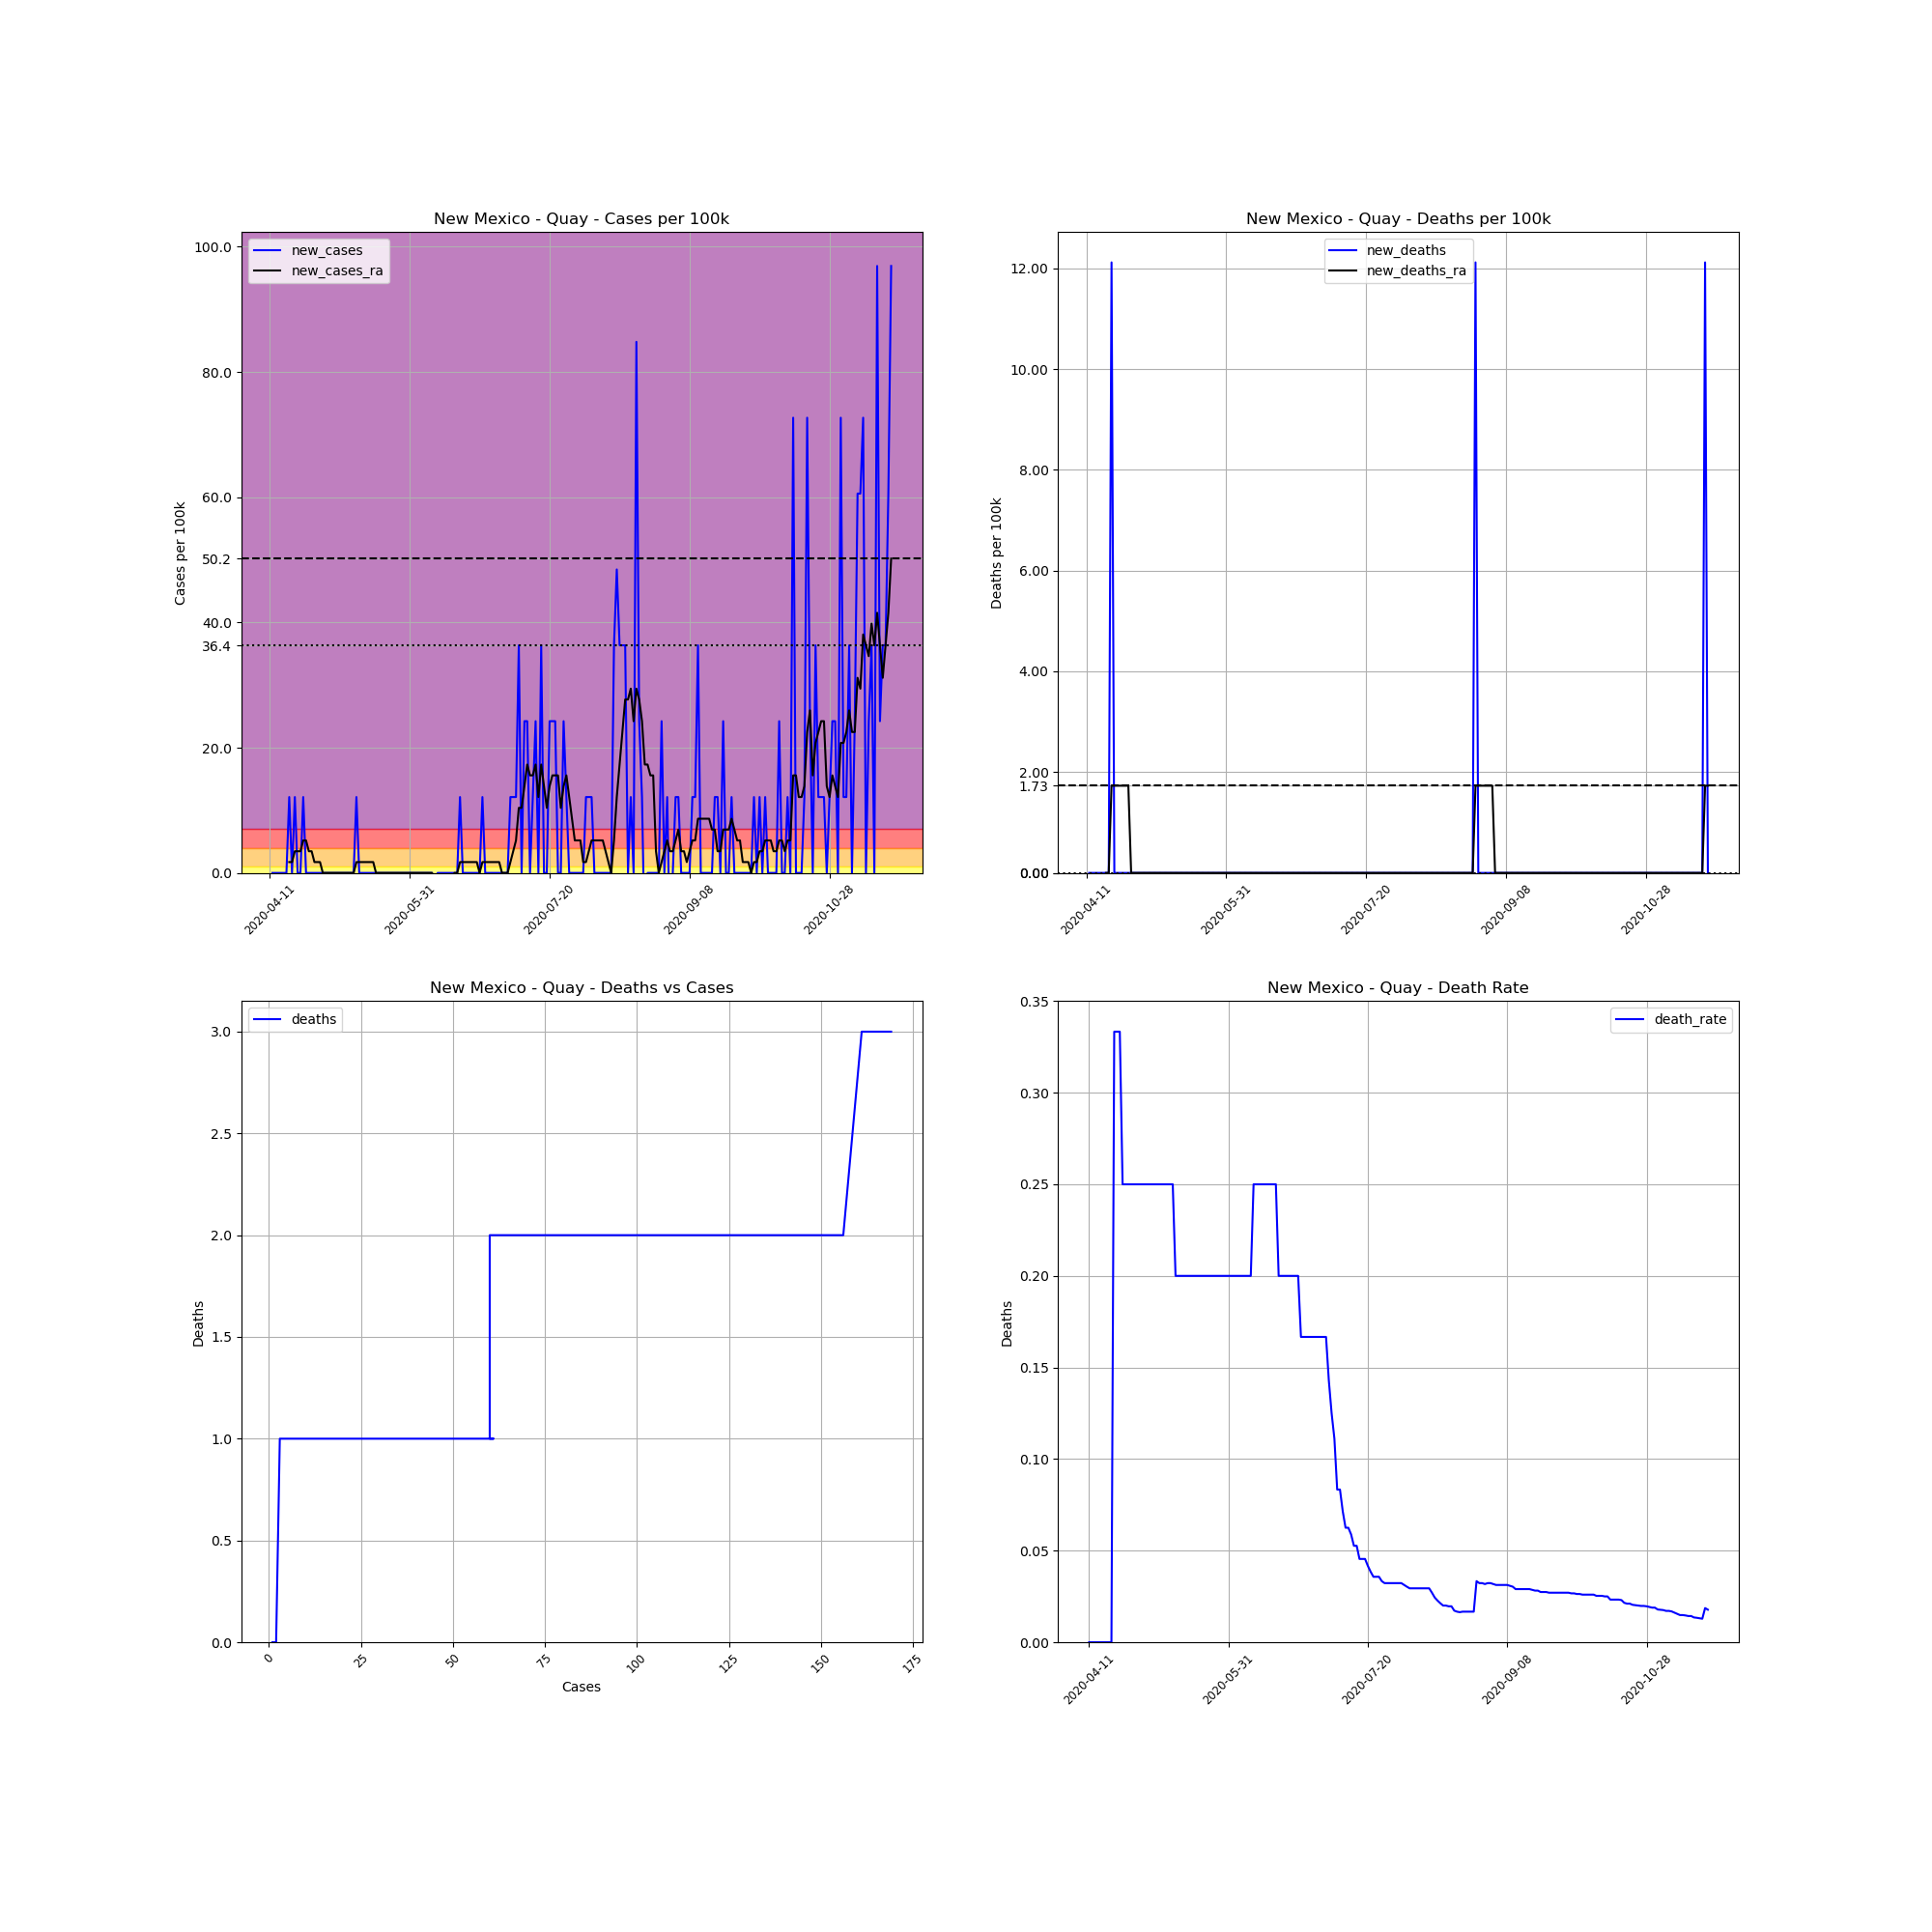

The table this chart was drawn from, first rows:
, date, county, state, fips, cases, deaths, COUNTY, STNAME, CTYNAME, POPESTIMATE2019, cases_per_100k, deaths_per_100k, death_rate, new_cases, new_deaths, new_cases_ra, new_deaths_ra
631516, 2020-04-11, Quay, New Mexico, 35037, 1, 0, 37, New Mexico, Quay, 8253, 12.12, 0.0, 0.0, , , , 
631517, 2020-04-12, Quay, New Mexico, 35037, 1, 0, 37, New Mexico, Quay, 8253, 12.12, 0.0, 0.0, 0.0, 0.0, , 
631518, 2020-04-13, Quay, New Mexico, 35037, 1, 0, 37, New Mexico, Quay, 8253, 12.12, 0.0, 0.0, 0.0, 0.0, , 
631519, 2020-04-14, Quay, New Mexico, 35037, 1, 0, 37, New Mexico, Quay, 8253, 12.12, 0.0, 0.0, 0.0, 0.0, , 
631520, 2020-04-15, Quay, New Mexico, 35037, 1, 0, 37, New Mexico, Quay, 8253, 12.12, 0.0, 0.0, 0.0, 0.0, , 
631521, 2020-04-16, Quay, New Mexico, 35037, 1, 0, 37, New Mexico, Quay, 8253, 12.12, 0.0, 0.0, 0.0, 0.0, , 
631522, 2020-04-17, Quay, New Mexico, 35037, 1, 0, 37, New Mexico, Quay, 8253, 12.12, 0.0, 0.0, 0.0, 0.0, , 
631523, 2020-04-18, Quay, New Mexico, 35037, 2, 0, 37, New Mexico, Quay, 8253, 24.23, 0.0, 0.0, 12.12, 0.0, 1.731, 0.0
631524, 2020-04-19, Quay, New Mexico, 35037, 2, 0, 37, New Mexico, Quay, 8253, 24.23, 0.0, 0.0, 0.0, 0.0, 1.731, 0.0
631525, 2020-04-20, Quay, New Mexico, 35037, 3, 1, 37, New Mexico, Quay, 8253, 36.35, 12.12, 0.3333, 12.12, 12.12, 3.462, 1.731
631526, 2020-04-21, Quay, New Mexico, 35037, 3, 1, 37, New Mexico, Quay, 8253, 36.35, 12.12, 0.3333, 0.0, 0.0, 3.462, 1.731
631527, 2020-04-22, Quay, New Mexico, 35037, 3, 1, 37, New Mexico, Quay, 8253, 36.35, 12.12, 0.3333, 0.0, 0.0, 3.462, 1.731
631528, 2020-04-23, Quay, New Mexico, 35037, 4, 1, 37, New Mexico, Quay, 8253, 48.47, 12.12, 0.25, 12.12, 0.0, 5.193, 1.731
631529, 2020-04-24, Quay, New Mexico, 35037, 4, 1, 37, New Mexico, Quay, 8253, 48.47, 12.12, 0.25, 0.0, 0.0, 5.193, 1.731
631530, 2020-04-25, Quay, New Mexico, 35037, 4, 1, 37, New Mexico, Quay, 8253, 48.47, 12.12, 0.25, 0.0, 0.0, 3.462, 1.731
631531, 2020-04-26, Quay, New Mexico, 35037, 4, 1, 37, New Mexico, Quay, 8253, 48.47, 12.12, 0.25, 0.0, 0.0, 3.462, 1.731
631532, 2020-04-27, Quay, New Mexico, 35037, 4, 1, 37, New Mexico, Quay, 8253, 48.47, 12.12, 0.25, 0.0, 0.0, 1.731, 0.0
631533, 2020-04-28, Quay, New Mexico, 35037, 4, 1, 37, New Mexico, Quay, 8253, 48.47, 12.12, 0.25, 0.0, 0.0, 1.731, 0.0
631534, 2020-04-29, Quay, New Mexico, 35037, 4, 1, 37, New Mexico, Quay, 8253, 48.47, 12.12, 0.25, 0.0, 0.0, 1.731, 0.0
631535, 2020-04-30, Quay, New Mexico, 35037, 4, 1, 37, New Mexico, Quay, 8253, 48.47, 12.12, 0.25, 0.0, 0.0, 5.075305255429287e-16, 0.0
631536, 2020-05-01, Quay, New Mexico, 35037, 4, 1, 37, New Mexico, Quay, 8253, 48.47, 12.12, 0.25, 0.0, 0.0, 5.075305255429287e-16, 0.0
631537, 2020-05-02, Quay, New Mexico, 35037, 4, 1, 37, New Mexico, Quay, 8253, 48.47, 12.12, 0.25, 0.0, 0.0, 5.075305255429287e-16, 0.0
631538, 2020-05-03, Quay, New Mexico, 35037, 4, 1, 37, New Mexico, Quay, 8253, 48.47, 12.12, 0.25, 0.0, 0.0, 5.075305255429287e-16, 0.0
631539, 2020-05-04, Quay, New Mexico, 35037, 4, 1, 37, New Mexico, Quay, 8253, 48.47, 12.12, 0.25, 0.0, 0.0, 5.075305255429287e-16, 0.0
631540, 2020-05-05, Quay, New Mexico, 35037, 4, 1, 37, New Mexico, Quay, 8253, 48.47, 12.12, 0.25, 0.0, 0.0, 5.075305255429287e-16, 0.0
631541, 2020-05-06, Quay, New Mexico, 35037, 4, 1, 37, New Mexico, Quay, 8253, 48.47, 12.12, 0.25, 0.0, 0.0, 5.075305255429287e-16, 0.0
631542, 2020-05-07, Quay, New Mexico, 35037, 4, 1, 37, New Mexico, Quay, 8253, 48.47, 12.12, 0.25, 0.0, 0.0, 5.075305255429287e-16, 0.0
631543, 2020-05-08, Quay, New Mexico, 35037, 4, 1, 37, New Mexico, Quay, 8253, 48.47, 12.12, 0.25, 0.0, 0.0, 5.075305255429287e-16, 0.0
631544, 2020-05-09, Quay, New Mexico, 35037, 4, 1, 37, New Mexico, Quay, 8253, 48.47, 12.12, 0.25, 0.0, 0.0, 5.075305255429287e-16, 0.0
631545, 2020-05-10, Quay, New Mexico, 35037, 4, 1, 37, New Mexico, Quay, 8253, 48.47, 12.12, 0.25, 0.0, 0.0, 5.075305255429287e-16, 0.0
631546, 2020-05-11, Quay, New Mexico, 35037, 4, 1, 37, New Mexico, Quay, 8253, 48.47, 12.12, 0.25, 0.0, 0.0, 5.075305255429287e-16, 0.0
631547, 2020-05-12, Quay, New Mexico, 35037, 5, 1, 37, New Mexico, Quay, 8253, 60.58, 12.12, 0.2, 12.12, 0.0, 1.731, 0.0
631548, 2020-05-13, Quay, New Mexico, 35037, 5, 1, 37, New Mexico, Quay, 8253, 60.58, 12.12, 0.2, 0.0, 0.0, 1.731, 0.0
631549, 2020-05-14, Quay, New Mexico, 35037, 5, 1, 37, New Mexico, Quay, 8253, 60.58, 12.12, 0.2, 0.0, 0.0, 1.731, 0.0
631550, 2020-05-15, Quay, New Mexico, 35037, 5, 1, 37, New Mexico, Quay, 8253, 60.58, 12.12, 0.2, 0.0, 0.0, 1.731, 0.0
631551, 2020-05-16, Quay, New Mexico, 35037, 5, 1, 37, New Mexico, Quay, 8253, 60.58, 12.12, 0.2, 0.0, 0.0, 1.731, 0.0
631552, 2020-05-17, Quay, New Mexico, 35037, 5, 1, 37, New Mexico, Quay, 8253, 60.58, 12.12, 0.2, 0.0, 0.0, 1.731, 0.0
631553, 2020-05-18, Quay, New Mexico, 35037, 5, 1, 37, New Mexico, Quay, 8253, 60.58, 12.12, 0.2, 0.0, 0.0, 1.731, 0.0
631554, 2020-05-19, Quay, New Mexico, 35037, 5, 1, 37, New Mexico, Quay, 8253, 60.58, 12.12, 0.2, 0.0, 0.0, 5.075305255429287e-16, 0.0
631555, 2020-05-20, Quay, New Mexico, 35037, 5, 1, 37, New Mexico, Quay, 8253, 60.58, 12.12, 0.2, 0.0, 0.0, 5.075305255429287e-16, 0.0
631556, 2020-05-21, Quay, New Mexico, 35037, 5, 1, 37, New Mexico, Quay, 8253, 60.58, 12.12, 0.2, 0.0, 0.0, 5.075305255429287e-16, 0.0
631557, 2020-05-22, Quay, New Mexico, 35037, 5, 1, 37, New Mexico, Quay, 8253, 60.58, 12.12, 0.2, 0.0, 0.0, 5.075305255429287e-16, 0.0
631558, 2020-05-23, Quay, New Mexico, 35037, 5, 1, 37, New Mexico, Quay, 8253, 60.58, 12.12, 0.2, 0.0, 0.0, 5.075305255429287e-16, 0.0
631559, 2020-05-24, Quay, New Mexico, 35037, 5, 1, 37, New Mexico, Quay, 8253, 60.58, 12.12, 0.2, 0.0, 0.0, 5.075305255429287e-16, 0.0
631560, 2020-05-25, Quay, New Mexico, 35037, 5, 1, 37, New Mexico, Quay, 8253, 60.58, 12.12, 0.2, 0.0, 0.0, 5.075305255429287e-16, 0.0
631561, 2020-05-26, Quay, New Mexico, 35037, 5, 1, 37, New Mexico, Quay, 8253, 60.58, 12.12, 0.2, 0.0, 0.0, 5.075305255429287e-16, 0.0
631562, 2020-05-27, Quay, New Mexico, 35037, 5, 1, 37, New Mexico, Quay, 8253, 60.58, 12.12, 0.2, 0.0, 0.0, 5.075305255429287e-16, 0.0
631563, 2020-05-28, Quay, New Mexico, 35037, 5, 1, 37, New Mexico, Quay, 8253, 60.58, 12.12, 0.2, 0.0, 0.0, 5.075305255429287e-16, 0.0
631564, 2020-05-29, Quay, New Mexico, 35037, 5, 1, 37, New Mexico, Quay, 8253, 60.58, 12.12, 0.2, 0.0, 0.0, 5.075305255429287e-16, 0.0
631565, 2020-05-30, Quay, New Mexico, 35037, 5, 1, 37, New Mexico, Quay, 8253, 60.58, 12.12, 0.2, 0.0, 0.0, 5.075305255429287e-16, 0.0
631566, 2020-05-31, Quay, New Mexico, 35037, 5, 1, 37, New Mexico, Quay, 8253, 60.58, 12.12, 0.2, 0.0, 0.0, 5.075305255429287e-16, 0.0
631567, 2020-06-01, Quay, New Mexico, 35037, 5, 1, 37, New Mexico, Quay, 8253, 60.58, 12.12, 0.2, 0.0, 0.0, 5.075305255429287e-16, 0.0
631568, 2020-06-02, Quay, New Mexico, 35037, 5, 1, 37, New Mexico, Quay, 8253, 60.58, 12.12, 0.2, 0.0, 0.0, 5.075305255429287e-16, 0.0
631569, 2020-06-03, Quay, New Mexico, 35037, 5, 1, 37, New Mexico, Quay, 8253, 60.58, 12.12, 0.2, 0.0, 0.0, 5.075305255429287e-16, 0.0
631570, 2020-06-04, Quay, New Mexico, 35037, 5, 1, 37, New Mexico, Quay, 8253, 60.58, 12.12, 0.2, 0.0, 0.0, 5.075305255429287e-16, 0.0
631571, 2020-06-05, Quay, New Mexico, 35037, 5, 1, 37, New Mexico, Quay, 8253, 60.58, 12.12, 0.2, 0.0, 0.0, 5.075305255429287e-16, 0.0
631572, 2020-06-06, Quay, New Mexico, 35037, 5, 1, 37, New Mexico, Quay, 8253, 60.58, 12.12, 0.2, 0.0, 0.0, 5.075305255429287e-16, 0.0
631573, 2020-06-07, Quay, New Mexico, 35037, 5, 1, 37, New Mexico, Quay, 8253, 60.58, 12.12, 0.2, 0.0, 0.0, 5.075305255429287e-16, 0.0
631574, 2020-06-08, Quay, New Mexico, 35037, 5, 1, 37, New Mexico, Quay, 8253, 60.58, 12.12, 0.2, 0.0, 0.0, 5.075305255429287e-16, 0.0
631575, 2020-06-09, Quay, New Mexico, 35037, 4, 1, 37, New Mexico, Quay, 8253, 48.47, 12.12, 0.25, -12.12, 0.0, -1.731, 0.0
... 163 more rows
